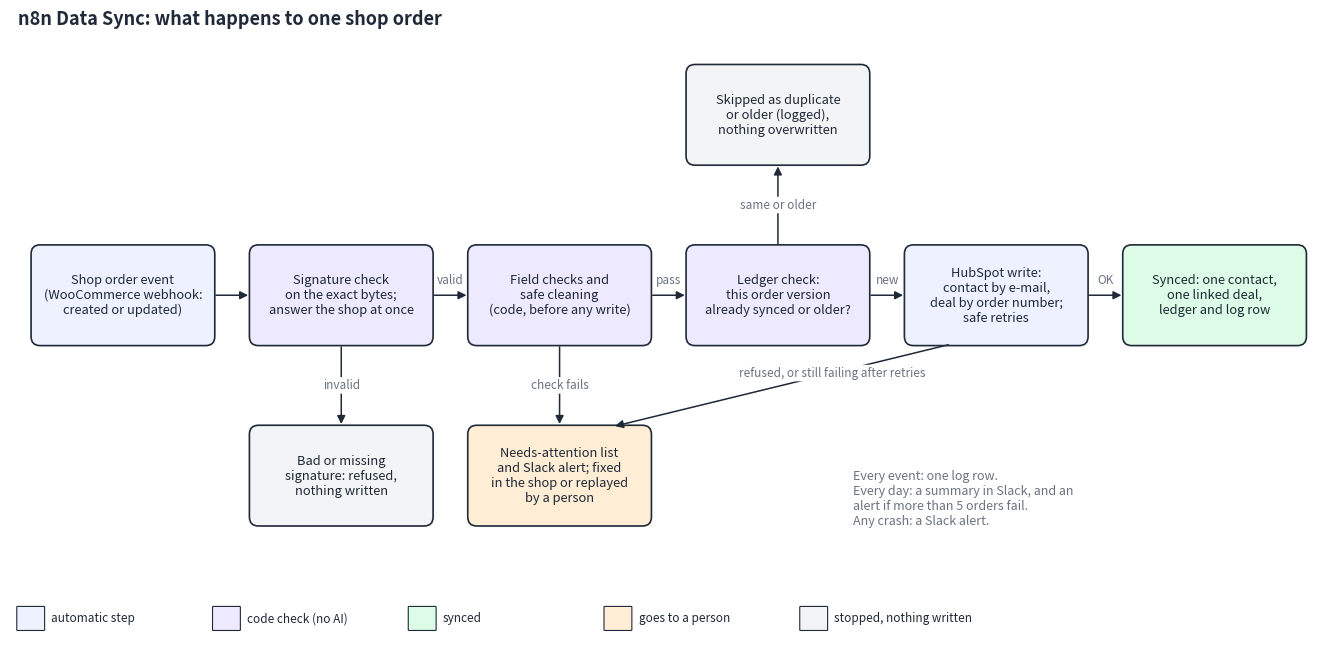

Here is the Python script that generated this plot: (Note: this script raises an exception after producing the figure.)
"""Draw docs/architecture.png (what happens to one shop order event). Run: python docs/make_diagram.py"""
from pathlib import Path

import matplotlib.pyplot as plt
from matplotlib.patches import FancyArrowPatch, FancyBboxPatch

INK, MUTED = "#1f2937", "#6b7280"
FILL = {"step": "#eef2ff", "check": "#ede9fe", "ok": "#dcfce7", "person": "#ffedd5", "stop": "#f3f4f6"}

BOXES = {
    "event": (0.9, 6.0, "Shop order event\n(WooCommerce webhook:\ncreated or updated)", "step"),
    "sig": (3.8, 6.0, "Signature check\non the exact bytes;\nanswer the shop at once", "check"),
    "fields": (6.7, 6.0, "Field checks and\nsafe cleaning\n(code, before any write)", "check"),
    "ledger": (9.6, 6.0, "Ledger check:\nthis order version\nalready synced or older?", "check"),
    "crm": (12.5, 6.0, "HubSpot write:\ncontact by e-mail,\ndeal by order number;\nsafe retries", "step"),
    "done": (15.4, 6.0, "Synced: one contact,\none linked deal,\nledger and log row", "ok"),
    "skip": (9.6, 8.4, "Skipped as duplicate\nor older (logged),\nnothing overwritten", "stop"),
    "reject": (3.8, 3.6, "Bad or missing\nsignature: refused,\nnothing written", "stop"),
    "attn": (6.7, 3.6, "Needs-attention list\nand Slack alert; fixed\nin the shop or replayed\nby a person", "person"),
}
ARROWS = [
    ("event", "sig", ""), ("sig", "fields", "valid"), ("fields", "ledger", "pass"), ("ledger", "crm", "new"),
    ("crm", "done", "OK"), ("ledger", "skip", "same or older"), ("sig", "reject", "invalid"),
    ("fields", "attn", "check fails"), ("crm", "attn", "refused, or still failing after retries"),
]
W, H = 2.4, 1.3

fig, ax = plt.subplots(figsize=(17, 8.2), dpi=150)
ax.set_xlim(-0.6, 16.9)
ax.set_ylim(1.4, 9.8)
ax.axis("off")
fig.patch.set_facecolor("white")

for key, (x, y, text, kind) in BOXES.items():
    ax.add_patch(FancyBboxPatch((x - W / 2, y - H / 2), W, H, boxstyle="round,pad=0.02,rounding_size=0.12",
                                fc=FILL[kind], ec=INK, lw=1.2))
    ax.text(x, y, text, ha="center", va="center", fontsize=9.3, color=INK)

# The diagonal arrow gets explicit start/end points so it ends on the top edge of the needs-attention box.
ANCHORS = {("crm", "attn"): (lambda a, b: ((a[0] - 0.6, a[1] - H / 2), (b[0] + 0.7, b[1] + H / 2)))}


def edge(a, b):
    if (a, b) in ANCHORS:
        return ANCHORS[(a, b)](BOXES[a], BOXES[b])
    (xa, ya, *_), (xb, yb, *_) = BOXES[a], BOXES[b]
    if abs(ya - yb) < 0.01:
        sx = 1 if xb > xa else -1
        return (xa + sx * W / 2, ya), (xb - sx * W / 2, yb)
    sy = 1 if yb > ya else -1
    return (xa, ya + sy * H / 2), (xb, yb - sy * H / 2)


for a, b, label in ARROWS:
    p, q = edge(a, b)
    ax.add_patch(FancyArrowPatch(p, q, arrowstyle="-|>", mutation_scale=12, color=INK, lw=1.1))
    if label:
        flat = abs(p[1] - q[1]) < 0.01
        t = {("crm", "attn"): 0.35}.get((a, b), 0.5)
        ax.text(p[0] + t * (q[0] - p[0]), p[1] + t * (q[1] - p[1]) + (0.2 if flat else 0), label, ha="center",
                va="center", fontsize=8.5, color=MUTED, style="italic",
                bbox=dict(boxstyle="round,pad=0.15", fc="white", ec="none"))

ax.text(-0.5, 9.6, "n8n Data Sync: what happens to one shop order", fontsize=13, weight="bold", color=INK)
legend = [("step", "automatic step"), ("check", "code check (no AI)"), ("ok", "synced"),
          ("person", "goes to a person"), ("stop", "stopped, nothing written")]
for i, (kind, label) in enumerate(legend):
    ax.add_patch(FancyBboxPatch((-0.5 + i * 2.6, 1.55), 0.35, 0.3, boxstyle="round,pad=0.01", fc=FILL[kind], ec=INK,
                                lw=0.8))
    ax.text(-0.05 + i * 2.6, 1.7, label, va="center", fontsize=8.5, color=INK)
ax.text(10.6, 3.3, "Every event: one log row.\nEvery day: a summary in Slack, and an\nalert if more than 5 orders fail.\n"
        "Any crash: a Slack alert.", fontsize=9, color=MUTED, va="center")

out = Path(__file__).with_name("architecture.png")
fig.savefig(out, bbox_inches="tight")
print("wrote", out)
